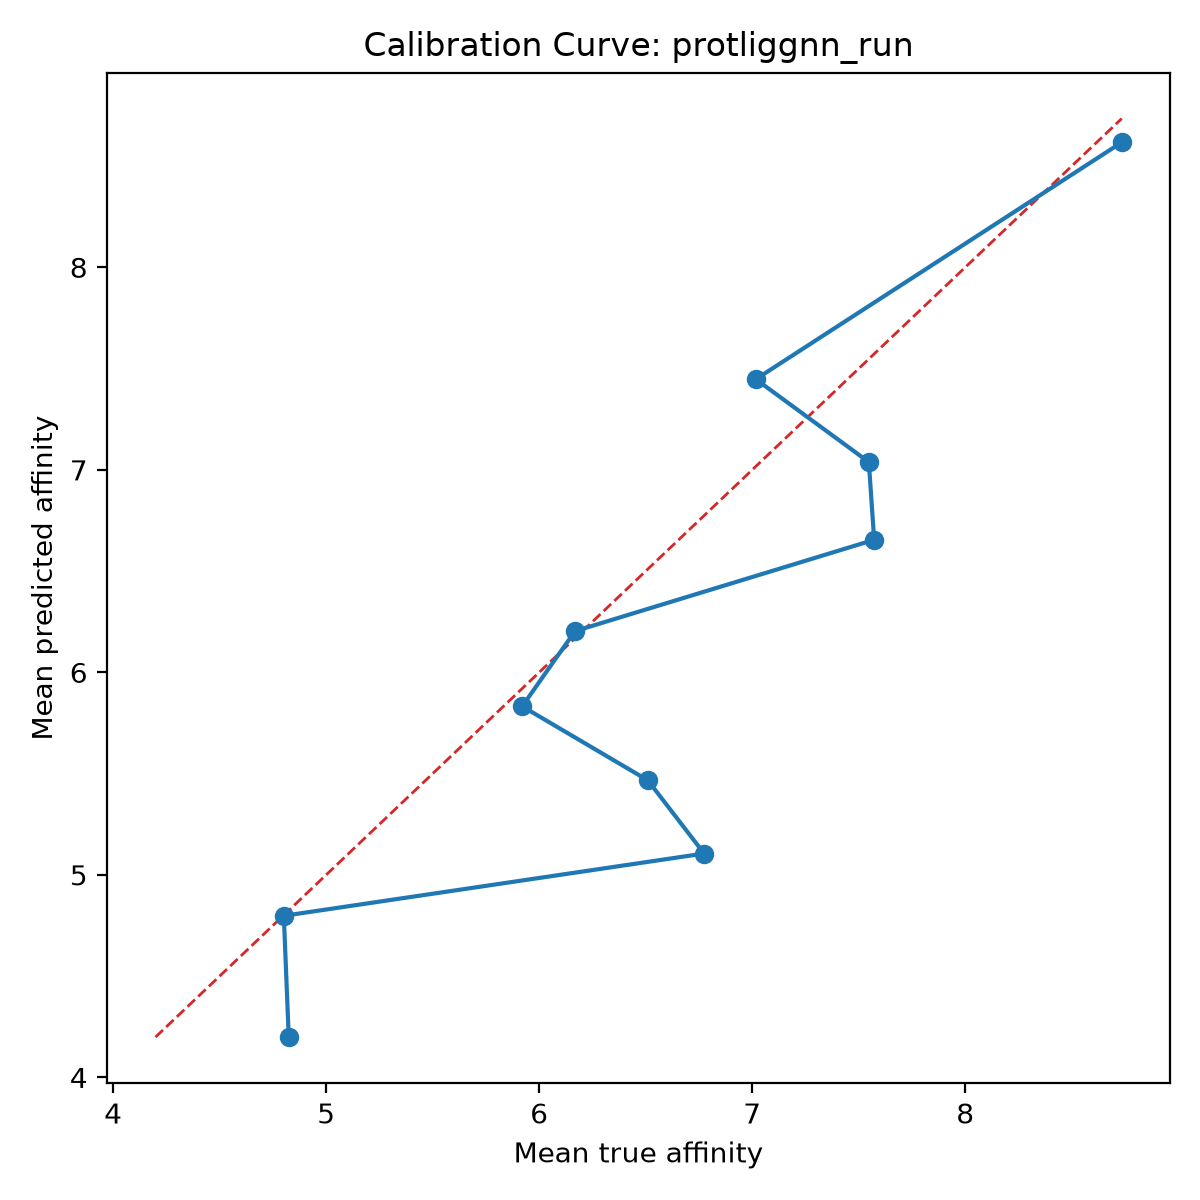

Source data for this figure (header and first rows):
bin, count, mean_prediction, mean_true, calibration_error
1, 10, 4.199, 4.824, -0.6253
2, 10, 4.798, 4.801, -0.003356
3, 10, 5.105, 6.774, -1.669
4, 10, 5.467, 6.51, -1.043
5, 10, 5.832, 5.92, -0.08779
6, 10, 6.204, 6.168, 0.03525
7, 10, 6.654, 7.572, -0.918
8, 10, 7.038, 7.547, -0.509
9, 10, 7.447, 7.017, 0.4306
10, 10, 8.617, 8.734, -0.1174
